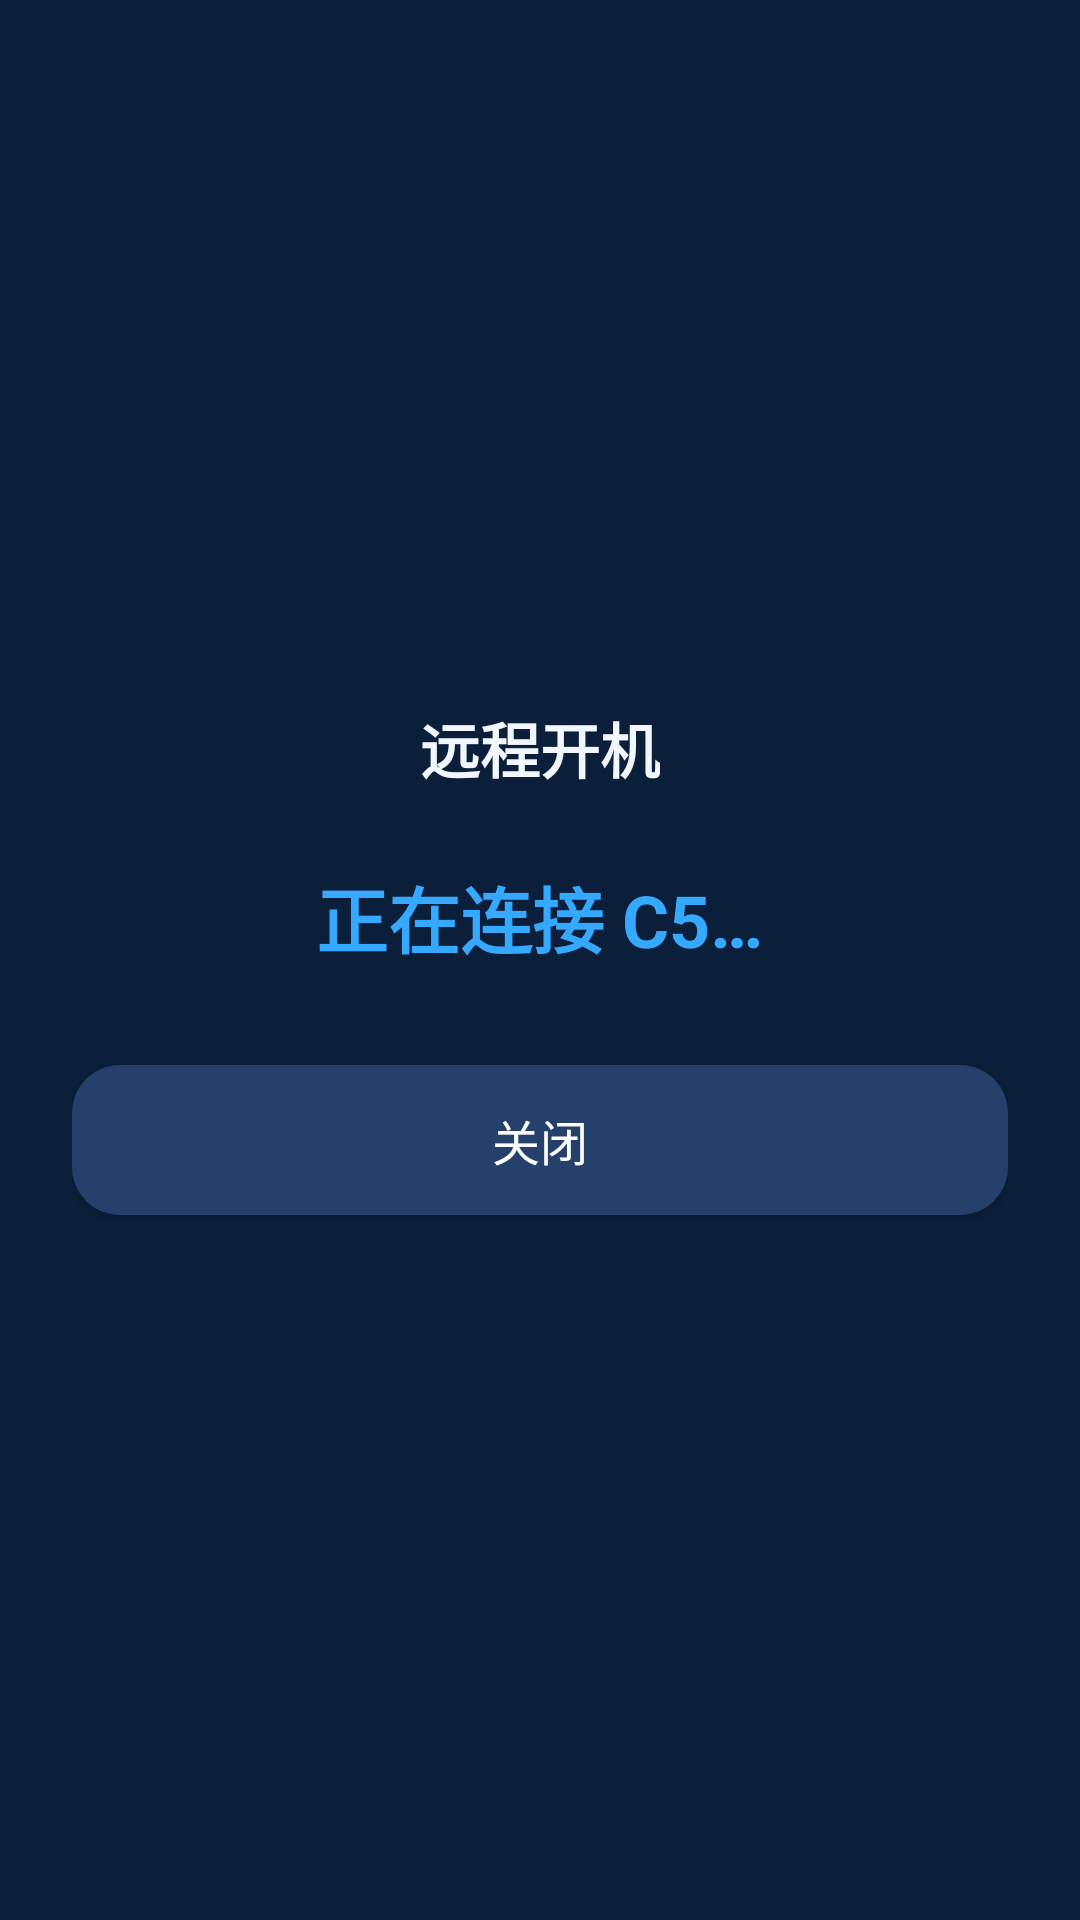

The Android layout XML behind this screen, and the referenced resources:
<!-- AndroidManifest.xml: application theme PcPowerTheme -->
<!-- res/layout/activity_result.xml -->
<?xml version="1.0" encoding="utf-8"?>
<LinearLayout xmlns:android="http://schemas.android.com/apk/res/android"
    android:layout_width="match_parent"
    android:layout_height="match_parent"
    android:background="@color/background"
    android:gravity="center"
    android:orientation="vertical"
    android:padding="24dp">

    <TextView
        android:id="@+id/text_result_title"
        android:layout_width="wrap_content"
        android:layout_height="wrap_content"
        android:text="@string/app_name"
        android:textColor="@color/text_primary"
        android:textSize="20sp"
        android:textStyle="bold" />

    <TextView
        android:id="@+id/text_result_status"
        android:layout_width="wrap_content"
        android:layout_height="wrap_content"
        android:layout_marginTop="24dp"
        android:gravity="center"
        android:text="@string/result_connecting"
        android:textColor="@color/status_wait"
        android:textSize="24sp"
        android:textStyle="bold" />

    <TextView
        android:id="@+id/text_result_avail"
        android:layout_width="wrap_content"
        android:layout_height="wrap_content"
        android:layout_marginTop="12dp"
        android:gravity="center"
        android:text="@string/result_offline_hint"
        android:textColor="@color/status_warn"
        android:textSize="14sp"
        android:visibility="gone" />

    <TextView
        android:id="@+id/text_result_hint"
        android:layout_width="wrap_content"
        android:layout_height="wrap_content"
        android:layout_marginTop="12dp"
        android:gravity="center"
        android:textColor="@color/text_secondary"
        android:textSize="14sp"
        android:visibility="gone" />

    <Button
        android:id="@+id/btn_result_close"
        style="@style/SecondaryButton"
        android:layout_width="match_parent"
        android:layout_height="wrap_content"
        android:layout_marginTop="32dp"
        android:text="@string/btn_close" />
</LinearLayout>
<!-- resources referenced by this layout -->
<resources>
  <color name="background">#0B1F3A</color>
  <color name="status_wait">#35A9FF</color>
  <color name="status_warn">#FFB54D</color>
  <color name="text_primary">#F2F7FF</color>
  <color name="text_secondary">#9FB4D6</color>
  <string name="app_name">远程开机</string>
  <string name="btn_close">关闭</string>
  <string name="result_connecting">正在连接 C5…</string>
  <string name="result_offline_hint">设备离线,指令可能无法送达</string>
  <style name="SecondaryButton" parent="PcPowerButton">
          <item name="android:background">@drawable/bg_btn_secondary</item>
      </style>
  <style name="PcPowerTheme" parent="android:Theme.Material.NoActionBar">
          <item name="android:colorPrimary">@color/accent</item>
          <item name="android:colorPrimaryDark">@color/background</item>
          <item name="android:colorAccent">@color/accent</item>
          <item name="android:windowBackground">@color/background</item>
          <item name="android:statusBarColor">@color/background</item>
          <item name="android:navigationBarColor">@color/background</item>
          <item name="android:textColorPrimary">@color/text_primary</item>
          <item name="android:textColorSecondary">@color/text_secondary</item>
          <item name="android:textColorHint">@color/text_secondary</item>
      </style>
  <style name="PcPowerButton">
          <item name="android:textSize">16sp</item>
          <item name="android:textColor">@color/text_on_accent</item>
          <item name="android:minHeight">50dp</item>
          <item name="android:paddingLeft">20dp</item>
          <item name="android:paddingRight">20dp</item>
      </style>
  <!-- drawable bg_btn_secondary (drawable) -->
  <?xml version="1.0" encoding="utf-8"?>
  <ripple xmlns:android="http://schemas.android.com/apk/res/android"
      android:color="#26FFFFFF">
      <item>
          <selector>
              <item android:state_enabled="false">
                  <shape android:shape="rectangle">
                      <corners android:radius="16dp" />
                      <solid android:color="@color/btn_disabled" />
                  </shape>
              </item>
              <item android:state_pressed="true">
                  <shape android:shape="rectangle">
                      <corners android:radius="16dp" />
                      <solid android:color="@color/btn_pressed_secondary" />
                  </shape>
              </item>
              <item>
                  <shape android:shape="rectangle">
                      <corners android:radius="16dp" />
                      <solid android:color="@color/divider" />
                  </shape>
              </item>
          </selector>
      </item>
  </ripple>
  <color name="accent">#1E88FF</color>
  <color name="text_on_accent">#FFFFFF</color>
  <color name="btn_disabled">#24466F</color>
  <color name="btn_pressed_secondary">#33507F</color>
  <color name="divider">#24406B</color>
</resources>
